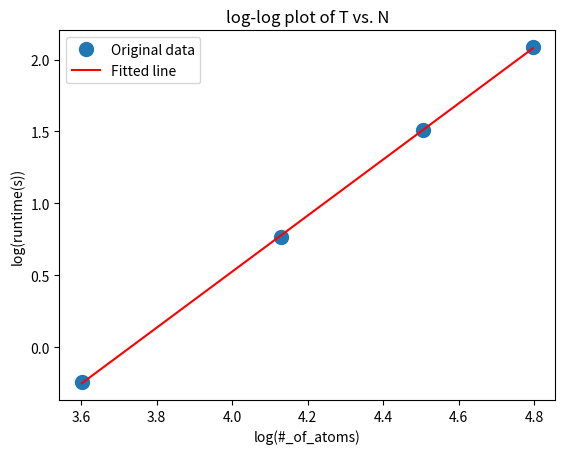

Source code (Python):
import matplotlib.pyplot as plt
import numpy as np
import pandas as pd
from scipy import optimize

df = pd.DataFrame({'x': [4000.0000, 13500.000, 32000.000, 62500.000],
                   'y': [0.57101, 5.8720, 32.122, 121.95]})

logx = np.log10(df.x)
logy = np.log10(df.y)
A = np.vstack([logx, np.ones(len(logx))]).T
m, c = np.linalg.lstsq(A, logy, rcond = None)[0]
plt.plot(logx, logy, 'o', label='Original data', markersize=10)
plt.plot(logx, m * logx + c, 'r', label='Fitted line')
plt.xlabel('log(#_of_atoms)')
plt.ylabel('log(runtime(s))')
plt.title('log-log plot of T vs. N')
plt.legend()
plt.show()
print(m)
print(c)

xdata = np.array([4000.0000, 13500.000, 32000.000, 62500.000])
ydata = np.array([0.57101, 5.8720, 32.122, 121.95])

'''
# objective function
def objective(x, a, b)
	return a * x + b
'''